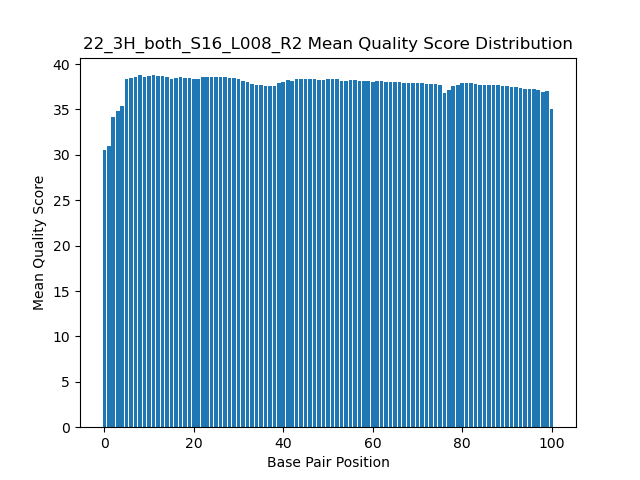

Values plotted in this chart, from the file beside it:
Base Pair	Mean Quality Score
0	30.56
1	30.98
2	34.13
3	34.81
4	35.35
5	38.31
6	38.45
7	38.57
8	38.74
9	38.63
10	38.72
11	38.78
12	38.68
13	38.71
14	38.59
15	38.39
16	38.43
17	38.58
18	38.42
19	38.51
20	38.38
21	38.41
22	38.53
23	38.55
24	38.54
25	38.54
26	38.53
27	38.55
28	38.52
29	38.51
30	38.41
31	38.09
32	38.04
33	37.86
34	37.75
35	37.68
36	37.62
37	37.61
38	37.56
39	37.88
40	38.06
41	38.21
42	38.18
43	38.34
44	38.34
45	38.32
46	38.35
47	38.31
48	38.29
49	38.25
50	38.33
51	38.34
52	38.34
53	38.14
54	38.17
55	38.25
56	38.26
57	38.19
58	38.15
59	38.09
... 41 more rows
